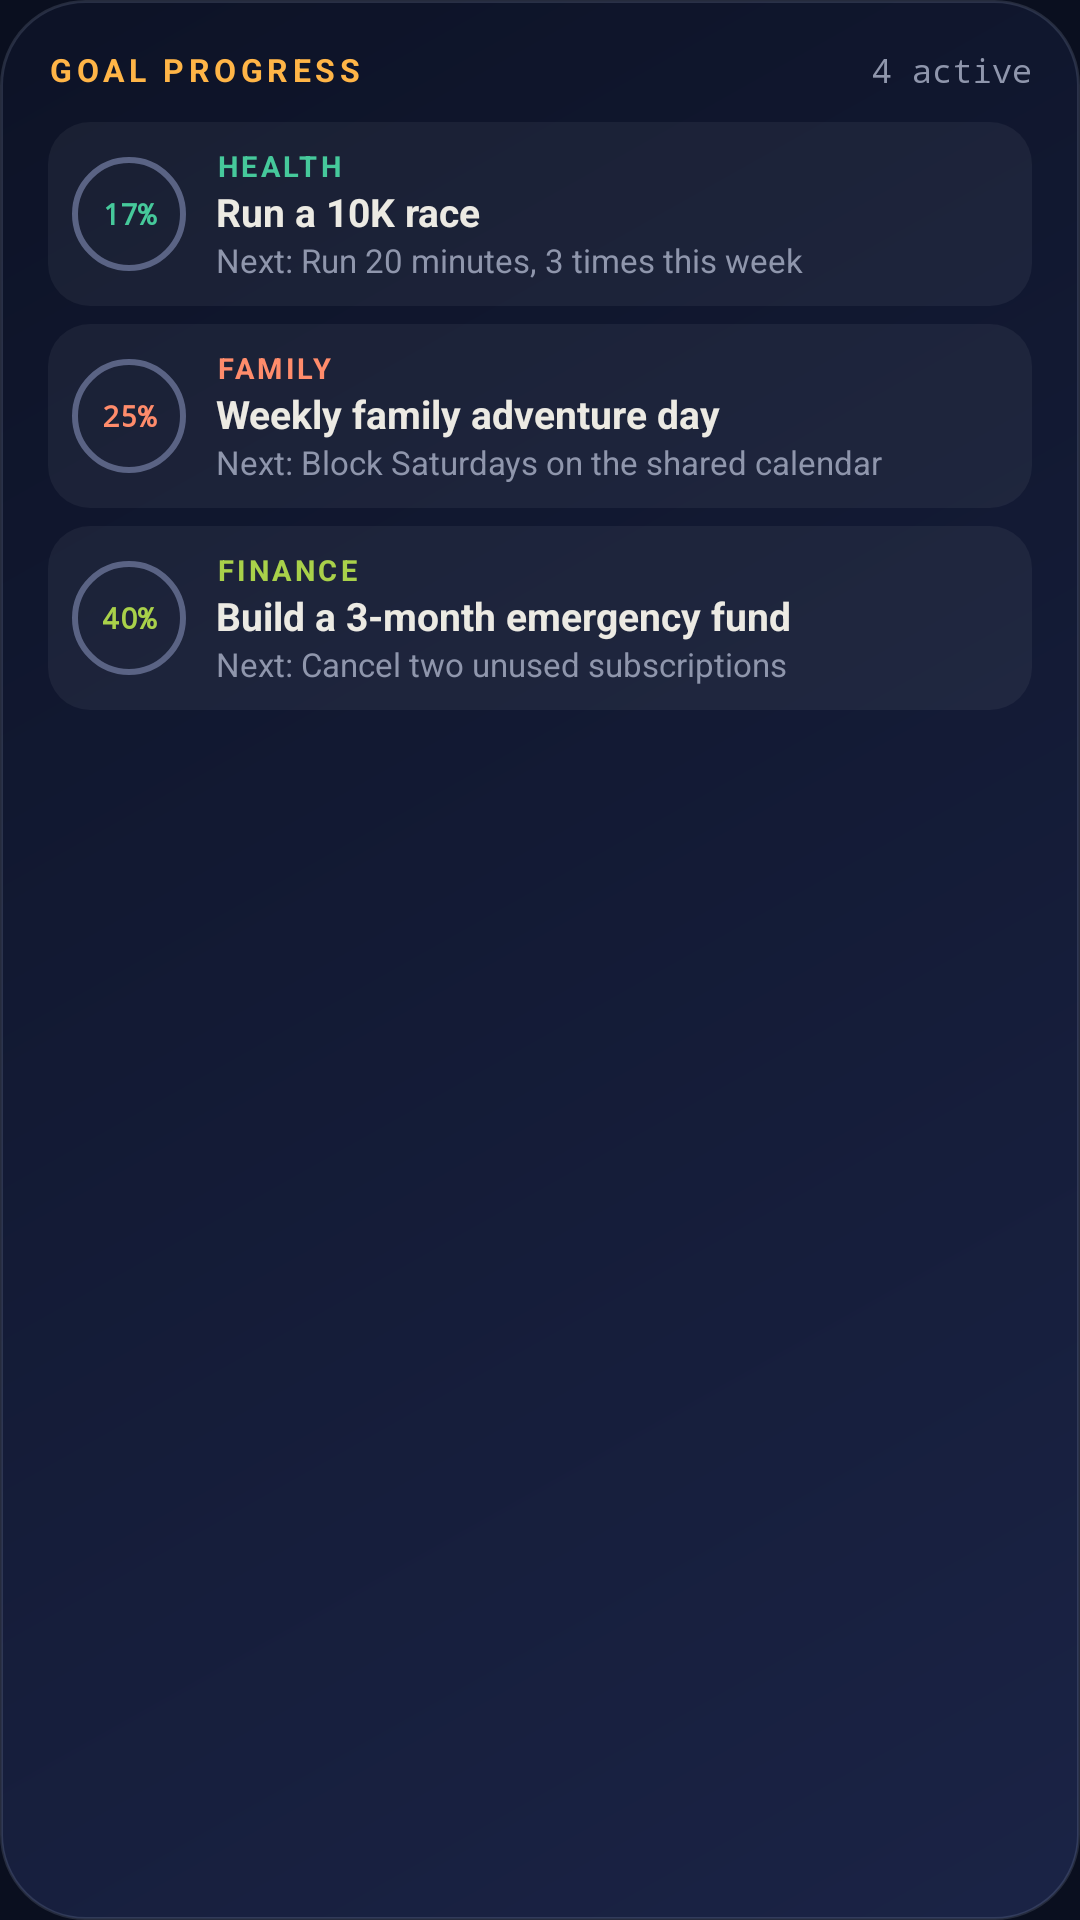

Produce the Android XML layout that renders to this screen, including the resource entries it uses.
<!-- AndroidManifest.xml: application theme AppTheme -->
<!-- res/layout/widget_goals.xml -->
<?xml version="1.0" encoding="utf-8"?>
<LinearLayout android:orientation="vertical" android:id="@id/w_root" android:background="@drawable/widget_bg" android:padding="16.0dip" android:layout_width="fill_parent" android:layout_height="fill_parent"
  xmlns:android="http://schemas.android.com/apk/res/android">
    <LinearLayout android:gravity="center_vertical" android:orientation="horizontal" android:layout_width="fill_parent" android:layout_height="wrap_content">
        <TextView android:textSize="10.5sp" android:textStyle="bold" android:textColor="#ffffb547" android:layout_width="0.0dip" android:layout_height="wrap_content" android:text="GOAL PROGRESS" android:layout_weight="1.0" android:letterSpacing="0.14" />
        <TextView android:textSize="11.0sp" android:textColor="#ff8f96ac" android:id="@id/w_sum" android:layout_width="wrap_content" android:layout_height="wrap_content" android:text="4 active" android:fontFamily="monospace" />
    </LinearLayout>
    <TextView android:textSize="13.0sp" android:textColor="#ff8f96ac" android:id="@id/w_empty" android:visibility="gone" android:layout_width="fill_parent" android:layout_height="wrap_content" android:layout_marginTop="12.0dip" android:text="No active goals yet. Open Plotline to set one." />
    <LinearLayout android:gravity="center_vertical" android:orientation="horizontal" android:id="@id/w_row0" android:background="@drawable/widget_row" android:padding="8.0dip" android:layout_width="fill_parent" android:layout_height="wrap_content" android:layout_marginTop="10.0dip">
        <FrameLayout android:layout_width="38.0dip" android:layout_height="38.0dip">
            <ImageView android:id="@id/w_gr0" android:layout_width="fill_parent" android:layout_height="fill_parent" android:src="@drawable/widget_chk_off" />
            <TextView android:textSize="10.0sp" android:textStyle="bold" android:textColor="#ff46c99b" android:gravity="center" android:id="@id/w_gp0" android:layout_width="fill_parent" android:layout_height="fill_parent" android:text="17%" android:fontFamily="monospace" />
        </FrameLayout>
        <LinearLayout android:orientation="vertical" android:layout_width="0.0dip" android:layout_height="wrap_content" android:layout_weight="1.0" android:layout_marginStart="10.0dip">
            <TextView android:textSize="9.5sp" android:textStyle="bold" android:textColor="#ff46c99b" android:id="@id/w_ga0" android:layout_width="wrap_content" android:layout_height="wrap_content" android:text="HEALTH" android:letterSpacing="0.12" />
            <TextView android:textSize="13.0sp" android:textStyle="bold" android:textColor="#ffeceae3" android:ellipsize="end" android:id="@id/w_gt0" android:layout_width="fill_parent" android:layout_height="wrap_content" android:text="Run a 10K race" android:maxLines="1" />
            <TextView android:textSize="11.0sp" android:textColor="#ff8f96ac" android:ellipsize="end" android:id="@id/w_gn0" android:layout_width="fill_parent" android:layout_height="wrap_content" android:text="Next: Run 20 minutes, 3 times this week" android:maxLines="1" />
        </LinearLayout>
    </LinearLayout>
    <LinearLayout android:gravity="center_vertical" android:orientation="horizontal" android:id="@id/w_row1" android:background="@drawable/widget_row" android:padding="8.0dip" android:layout_width="fill_parent" android:layout_height="wrap_content" android:layout_marginTop="6.0dip">
        <FrameLayout android:layout_width="38.0dip" android:layout_height="38.0dip">
            <ImageView android:id="@id/w_gr1" android:layout_width="fill_parent" android:layout_height="fill_parent" android:src="@drawable/widget_chk_off" />
            <TextView android:textSize="10.0sp" android:textStyle="bold" android:textColor="#ffff8c6b" android:gravity="center" android:id="@id/w_gp1" android:layout_width="fill_parent" android:layout_height="fill_parent" android:text="25%" android:fontFamily="monospace" />
        </FrameLayout>
        <LinearLayout android:orientation="vertical" android:layout_width="0.0dip" android:layout_height="wrap_content" android:layout_weight="1.0" android:layout_marginStart="10.0dip">
            <TextView android:textSize="9.5sp" android:textStyle="bold" android:textColor="#ffff8c6b" android:id="@id/w_ga1" android:layout_width="wrap_content" android:layout_height="wrap_content" android:text="FAMILY" android:letterSpacing="0.12" />
            <TextView android:textSize="13.0sp" android:textStyle="bold" android:textColor="#ffeceae3" android:ellipsize="end" android:id="@id/w_gt1" android:layout_width="fill_parent" android:layout_height="wrap_content" android:text="Weekly family adventure day" android:maxLines="1" />
            <TextView android:textSize="11.0sp" android:textColor="#ff8f96ac" android:ellipsize="end" android:id="@id/w_gn1" android:layout_width="fill_parent" android:layout_height="wrap_content" android:text="Next: Block Saturdays on the shared calendar" android:maxLines="1" />
        </LinearLayout>
    </LinearLayout>
    <LinearLayout android:gravity="center_vertical" android:orientation="horizontal" android:id="@id/w_row2" android:background="@drawable/widget_row" android:padding="8.0dip" android:layout_width="fill_parent" android:layout_height="wrap_content" android:layout_marginTop="6.0dip">
        <FrameLayout android:layout_width="38.0dip" android:layout_height="38.0dip">
            <ImageView android:id="@id/w_gr2" android:layout_width="fill_parent" android:layout_height="fill_parent" android:src="@drawable/widget_chk_off" />
            <TextView android:textSize="10.0sp" android:textStyle="bold" android:textColor="#ffa9d14a" android:gravity="center" android:id="@id/w_gp2" android:layout_width="fill_parent" android:layout_height="fill_parent" android:text="40%" android:fontFamily="monospace" />
        </FrameLayout>
        <LinearLayout android:orientation="vertical" android:layout_width="0.0dip" android:layout_height="wrap_content" android:layout_weight="1.0" android:layout_marginStart="10.0dip">
            <TextView android:textSize="9.5sp" android:textStyle="bold" android:textColor="#ffa9d14a" android:id="@id/w_ga2" android:layout_width="wrap_content" android:layout_height="wrap_content" android:text="FINANCE" android:letterSpacing="0.12" />
            <TextView android:textSize="13.0sp" android:textStyle="bold" android:textColor="#ffeceae3" android:ellipsize="end" android:id="@id/w_gt2" android:layout_width="fill_parent" android:layout_height="wrap_content" android:text="Build a 3-month emergency fund" android:maxLines="1" />
            <TextView android:textSize="11.0sp" android:textColor="#ff8f96ac" android:ellipsize="end" android:id="@id/w_gn2" android:layout_width="fill_parent" android:layout_height="wrap_content" android:text="Next: Cancel two unused subscriptions" android:maxLines="1" />
        </LinearLayout>
    </LinearLayout>
    <LinearLayout android:gravity="center_vertical" android:orientation="horizontal" android:id="@id/w_row3" android:background="@drawable/widget_row" android:padding="8.0dip" android:visibility="gone" android:layout_width="fill_parent" android:layout_height="wrap_content" android:layout_marginTop="6.0dip">
        <FrameLayout android:layout_width="38.0dip" android:layout_height="38.0dip">
            <ImageView android:id="@id/w_gr3" android:layout_width="fill_parent" android:layout_height="fill_parent" android:src="@drawable/widget_chk_off" />
            <TextView android:textSize="10.0sp" android:textStyle="bold" android:textColor="#ffffb547" android:gravity="center" android:id="@id/w_gp3" android:layout_width="fill_parent" android:layout_height="fill_parent" android:text="0%" android:fontFamily="monospace" />
        </FrameLayout>
        <LinearLayout android:orientation="vertical" android:layout_width="0.0dip" android:layout_height="wrap_content" android:layout_weight="1.0" android:layout_marginStart="10.0dip">
            <TextView android:textSize="9.5sp" android:textStyle="bold" android:textColor="#ffffb547" android:id="@id/w_ga3" android:layout_width="wrap_content" android:layout_height="wrap_content" android:text="" android:letterSpacing="0.12" />
            <TextView android:textSize="13.0sp" android:textStyle="bold" android:textColor="#ffeceae3" android:ellipsize="end" android:id="@id/w_gt3" android:layout_width="fill_parent" android:layout_height="wrap_content" android:text="" android:maxLines="1" />
            <TextView android:textSize="11.0sp" android:textColor="#ff8f96ac" android:ellipsize="end" android:id="@id/w_gn3" android:layout_width="fill_parent" android:layout_height="wrap_content" android:text="Next: " android:maxLines="1" />
        </LinearLayout>
    </LinearLayout>
</LinearLayout>
<!-- resources referenced by this layout -->
<resources>
  <!-- drawable widget_bg (drawable) -->
  <?xml version="1.0" encoding="utf-8"?>
  <shape android:shape="rectangle"
    xmlns:android="http://schemas.android.com/apk/res/android">
      <gradient android:startColor="#fa0c1226" android:endColor="#fa1a2346" android:angle="315.0" />
      <stroke android:width="1.0dip" android:color="#24c8d2f0" />
      <corners android:radius="28.0dip" />
  </shape>
  <!-- drawable widget_chk_off (drawable) -->
  <?xml version="1.0" encoding="utf-8"?>
  <shape android:shape="oval"
    xmlns:android="http://schemas.android.com/apk/res/android">
      <stroke android:width="2.0dip" android:color="#ff5a6384" />
  </shape>
  <!-- drawable widget_row (drawable) -->
  <?xml version="1.0" encoding="utf-8"?>
  <shape android:shape="rectangle"
    xmlns:android="http://schemas.android.com/apk/res/android">
      <solid android:color="#0dffffff" />
      <corners android:radius="14.0dip" />
  </shape>
  <style name="AppTheme" parent="@android:style/Theme.Material.NoActionBar">
          <item name="android:windowBackground">@color/bg</item>
          <item name="android:colorPrimary">@color/bg</item>
          <item name="android:colorAccent">@color/accent</item>
          <item name="android:statusBarColor">@color/bg</item>
          <item name="android:navigationBarColor">@color/bg</item>
          <item name="android:windowLightStatusBar">false</item>
      </style>
  <color name="bg">#ff0a0f1f</color>
  <color name="accent">#ffffb547</color>
</resources>
